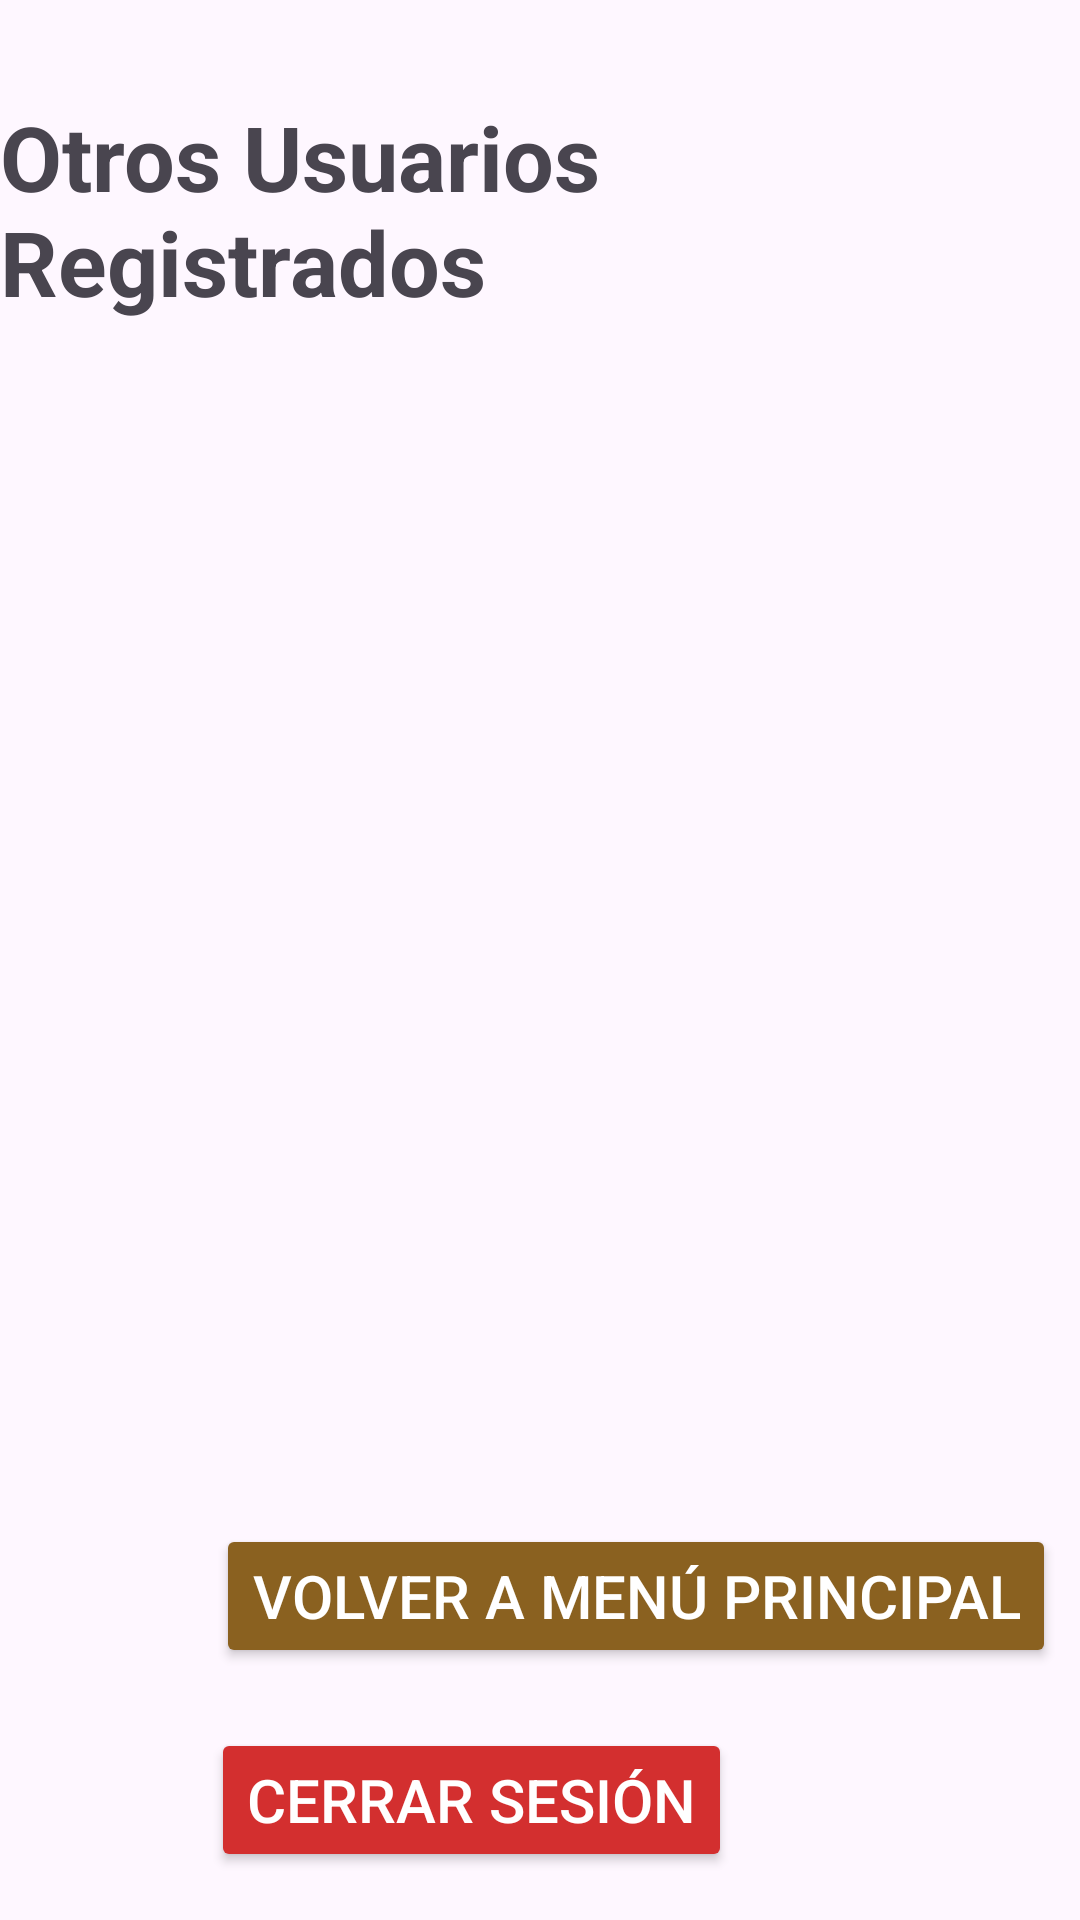

Reconstruct the res/layout file that produces this screen, plus the resources it refers to.
<!-- AndroidManifest.xml: application theme Theme.AgroMarketApp -->
<!-- res/layout/activity_other_users.xml -->
<?xml version="1.0" encoding="utf-8"?>
<androidx.constraintlayout.widget.ConstraintLayout xmlns:android="http://schemas.android.com/apk/res/android"
    xmlns:app="http://schemas.android.com/apk/res-auto"
    xmlns:tools="http://schemas.android.com/tools"
    android:id="@+id/main"
    android:layout_width="match_parent"
    android:layout_height="match_parent"
    tools:context=".OtherUsersActivity">

    <ImageView
        android:id="@+id/Imageview1"
        android:layout_width="match_parent"
        android:layout_height="match_parent"
        android:scaleType="centerCrop"
        android:alpha="0.5"
        android:src="@drawable/canaazucar"
        app:layout_constraintTop_toTopOf="parent"
        app:layout_constraintBottom_toBottomOf="parent"
        app:layout_constraintStart_toStartOf="parent"
        app:layout_constraintEnd_toEndOf="parent" />

    
    <TextView
        android:id="@+id/textViewTitulo"
        android:layout_width="wrap_content"
        android:layout_height="wrap_content"
        android:text="Otros Usuarios Registrados"
        android:textSize="30sp"
        android:textStyle="bold"
        app:layout_constraintTop_toTopOf="parent"
        app:layout_constraintStart_toStartOf="parent"
        app:layout_constraintEnd_toEndOf="parent"
        android:layout_marginTop="32dp" />

    
    <ScrollView
        android:id="@+id/scrollUsuarios"
        android:layout_width="0dp"
        android:layout_height="0dp"
        android:layout_marginTop="16dp"
        android:layout_marginBottom="80dp"
        android:layout_marginHorizontal="16dp"
        android:textSize="25sp"
        app:layout_constraintTop_toBottomOf="@id/textViewTitulo"
        app:layout_constraintBottom_toTopOf="@id/buttonVolver"
        app:layout_constraintStart_toStartOf="parent"
        app:layout_constraintEnd_toEndOf="parent">

        <LinearLayout
            android:id="@+id/contenedorUsuarios"
            android:layout_width="match_parent"
            android:layout_height="wrap_content"
            android:orientation="vertical" />
    </ScrollView>

    

    

    <Button
        android:id="@+id/buttonVolver"
        android:layout_width="wrap_content"
        android:layout_height="wrap_content"
        android:layout_marginStart="72dp"
        android:layout_marginBottom="84dp"
        android:backgroundTint="#8A6120"
        android:text="Volver a Menú Principal"
        android:textColor="#FFFFFF"
        android:textSize="20sp"
        app:layout_constraintBottom_toBottomOf="parent"
        app:layout_constraintStart_toStartOf="parent" />

    <Button
        android:id="@+id/buttonCerrarSesion"
        android:layout_width="wrap_content"
        android:layout_height="wrap_content"
        android:layout_marginEnd="116dp"
        android:layout_marginBottom="16dp"
        android:backgroundTint="#D32F2F"
        android:text="Cerrar Sesión"
        android:textColor="#FFFFFF"
        android:textSize="20sp"
        app:layout_constraintBottom_toBottomOf="parent"
        app:layout_constraintEnd_toEndOf="parent" />

</androidx.constraintlayout.widget.ConstraintLayout>
<!-- resources referenced by this layout -->
<resources>
  <style name="Theme.AgroMarketApp" parent="Base.Theme.AgroMarketApp" />
  <style name="Base.Theme.AgroMarketApp" parent="Theme.Material3.DayNight.NoActionBar">
          
          
      </style>
</resources>
